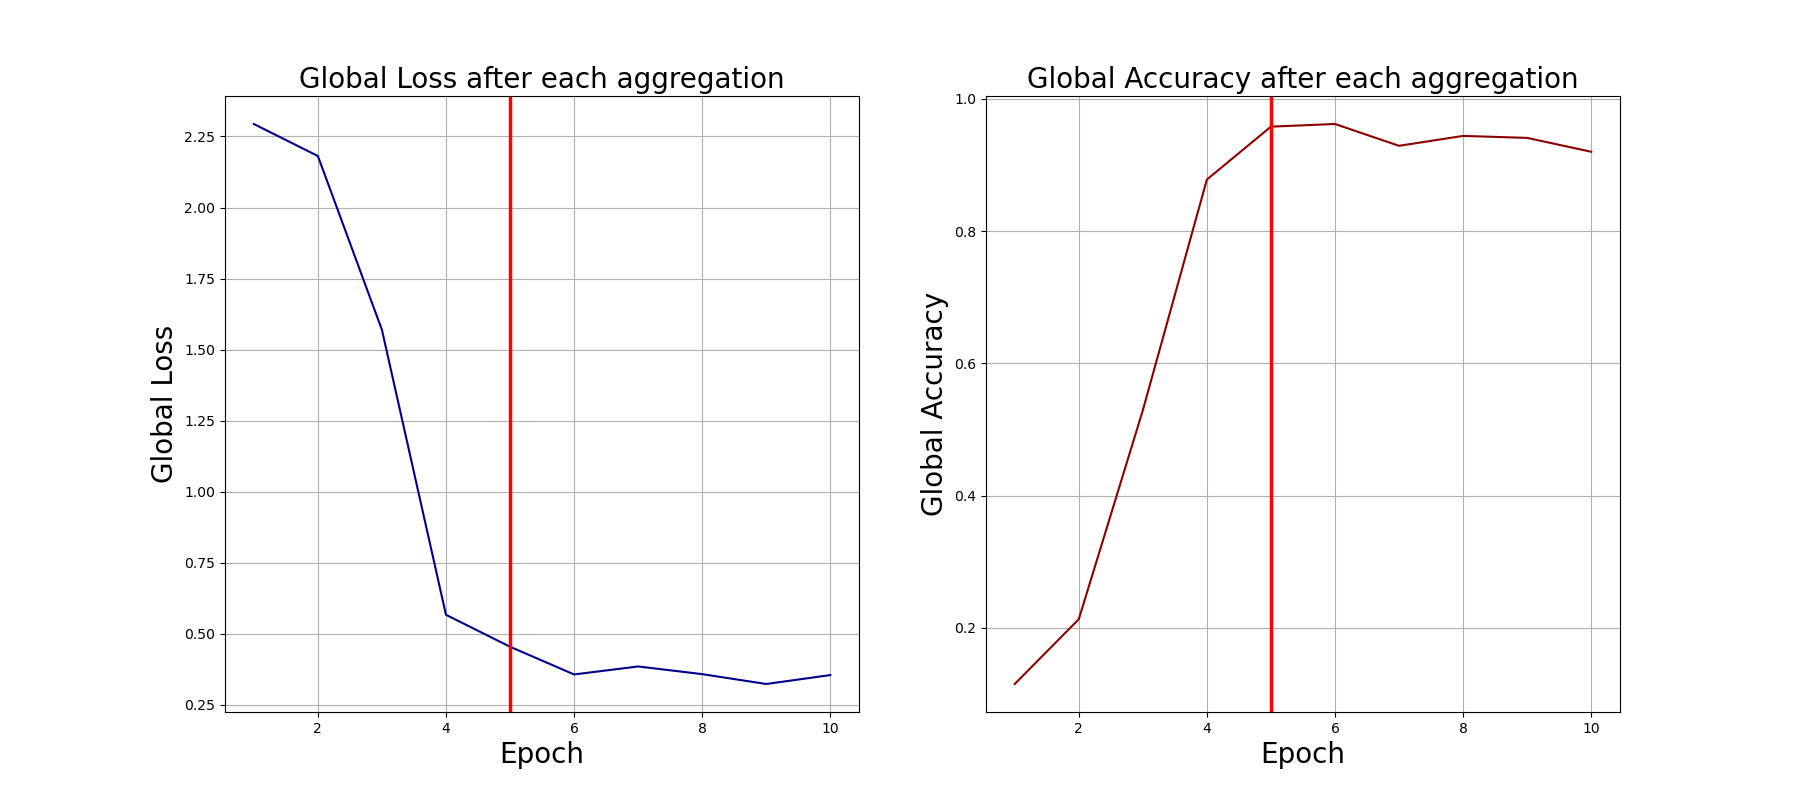

The file beside this chart, header and first rows:
0, 2.2939584255218506, 0.115
1, 2.181, 0.213
2, 1.569, 0.529
3, 0.5662, 0.878
4, 0.4537, 0.958
5, 0.3561, 0.962
6, 0.3843, 0.929
7, 0.3572, 0.944
8, 0.3225, 0.941
9, 0.3539, 0.92
